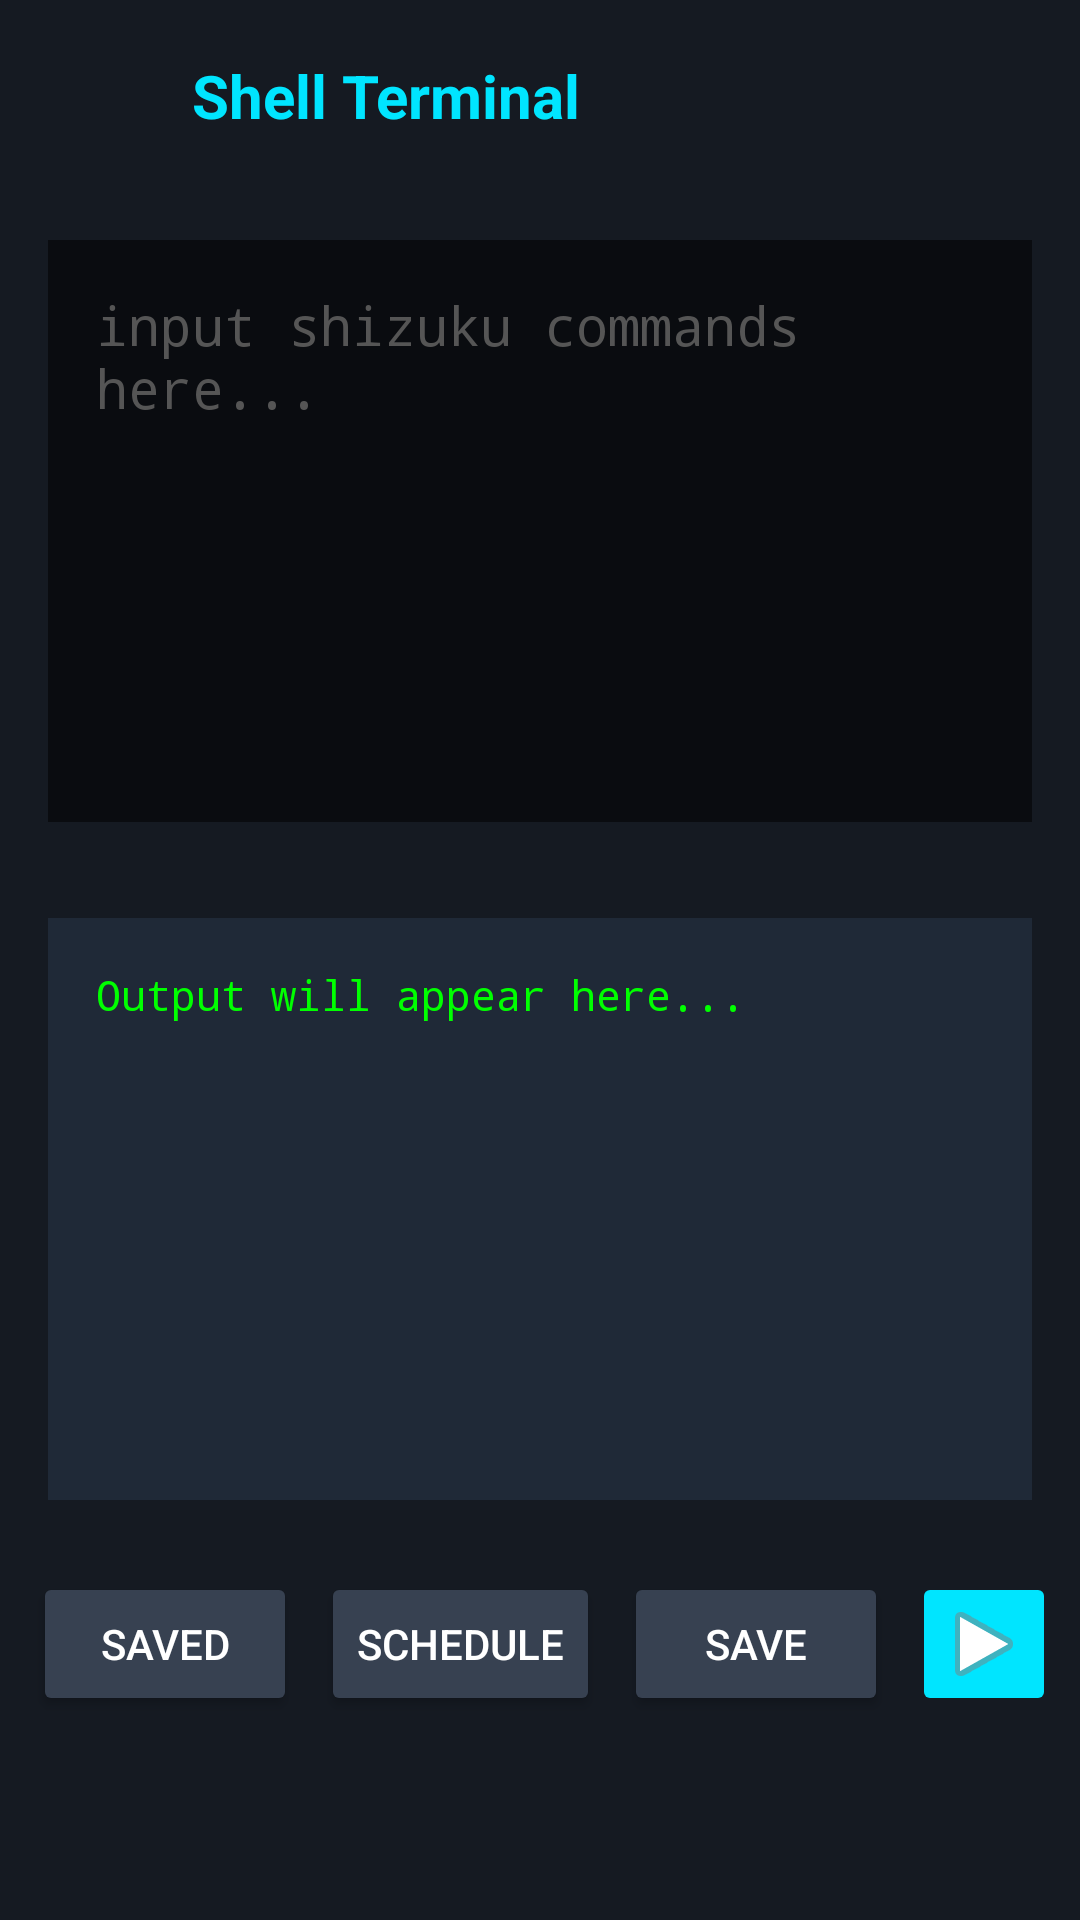

Reconstruct the res/layout file that produces this screen, plus the resources it refers to.
<!-- AndroidManifest.xml: application theme Theme.MyApplication -->
<!-- res/layout/fragment_shell_terminal.xml -->
<?xml version="1.0" encoding="utf-8"?>
<LinearLayout android:orientation="vertical" android:background="#ff151a22" android:layout_width="fill_parent" android:layout_height="fill_parent"
  xmlns:android="http://schemas.android.com/apk/res/android">
    <LinearLayout android:gravity="center_vertical" android:orientation="horizontal" android:padding="16.0dip" android:layout_width="fill_parent" android:layout_height="wrap_content">
        <ImageView android:id="@+id/iv_back" android:padding="4.0dip" android:layout_width="32.0dip" android:layout_height="32.0dip" android:src="@drawable/ic_back_arrow" />
        <TextView android:textSize="20.0sp" android:textStyle="bold" android:textColor="#ff00e5ff" android:layout_width="wrap_content" android:layout_height="wrap_content" android:text="Shell Terminal" android:layout_marginStart="16.0dip" />
    </LinearLayout>
    <EditText android:textColor="#ffffffff" android:textColorHint="#ff555555" android:gravity="start|center|top" android:id="@+id/et_commands" android:background="#ff0a0c10" android:padding="16.0dip" android:scrollbars="vertical" android:layout_width="fill_parent" android:layout_height="0.0dip" android:layout_margin="16.0dip" android:hint="input shizuku commands here..." android:layout_weight="1.0" android:fontFamily="monospace" />
    <TextView android:textColor="#ff00ff00" android:id="@+id/tv_output" android:background="#ff1f2937" android:padding="16.0dip" android:scrollbars="vertical" android:layout_width="fill_parent" android:layout_height="0.0dip" android:layout_margin="16.0dip" android:text="Output will appear here..." android:layout_weight="1.0" android:fontFamily="monospace" />
    <LinearLayout android:gravity="end" android:orientation="horizontal" android:padding="8.0dip" android:layout_width="fill_parent" android:layout_height="wrap_content">
        <Button android:textColor="#ffffffff" android:id="@+id/btn_saved" android:layout_width="wrap_content" android:layout_height="wrap_content" android:text="Saved" android:layout_marginEnd="8.0dip" android:backgroundTint="#ff374151" />
        <Button android:textColor="#ffffffff" android:id="@+id/btn_schedule" android:layout_width="wrap_content" android:layout_height="wrap_content" android:text="Schedule" android:layout_marginEnd="8.0dip" android:backgroundTint="#ff374151" />
        <Button android:textColor="#ffffffff" android:id="@+id/btn_save" android:layout_width="wrap_content" android:layout_height="wrap_content" android:text="Save" android:layout_marginEnd="8.0dip" android:backgroundTint="#ff374151" />
        <ImageButton android:id="@+id/btn_run" android:layout_width="48.0dip" android:layout_height="48.0dip" android:src="@android:drawable/ic_media_play" android:contentDescription="Run Script" android:backgroundTint="#ff00e5ff" />
    </LinearLayout>
    <android.widget.Space android:layout_width="fill_parent" android:layout_height="60.0dip" />
</LinearLayout>
<!-- resources referenced by this layout -->
<resources>
  <style name="Theme.MyApplication" parent="Theme.Material3.Dark.NoActionBar">
          <item name="android:statusBarColor">@color/cyber_bg</item>
          <item name="android:navigationBarColor">@color/cyber_bg</item>
          <item name="android:windowBackground">@color/cyber_bg</item>
      </style>
  <color name="cyber_bg">#FF0B0E14</color>
</resources>
